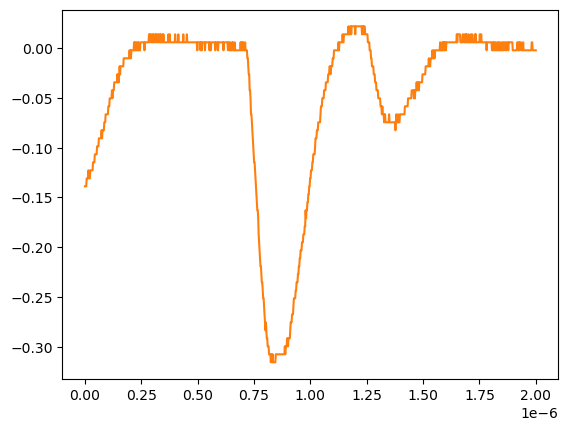

The table this chart was drawn from, first rows:
# KEYSIGHT TECHNOLOGIES, MSO-X 3024T, MY58262555, 07.30.2019051434
# time, 1
# 2024-07-24 15:43:36.342098
0.000000000000000000e+00, -1.389950000000000074e-01
2.002002002002001797e-09, -1.389950000000000074e-01
4.004004004004003593e-09, -1.389950000000000074e-01
6.006006006006005804e-09, -1.389950000000000074e-01
8.008008008008007187e-09, -1.309549999999999881e-01
1.001001001001000857e-08, -1.309549999999999881e-01
1.201201201201201161e-08, -1.309549999999999881e-01
1.401401401401401299e-08, -1.309549999999999881e-01
1.601601601601601437e-08, -1.229149999999999965e-01
1.801801801801801741e-08, -1.309549999999999881e-01
2.002002002002001714e-08, -1.309549999999999881e-01
2.202202202202202018e-08, -1.309549999999999881e-01
2.402402402402402322e-08, -1.229149999999999965e-01
2.602602602602602294e-08, -1.229149999999999965e-01
2.802802802802802598e-08, -1.229149999999999965e-01
3.003003003003002571e-08, -1.229149999999999965e-01
3.203203203203202875e-08, -1.229149999999999965e-01
3.403403403403403179e-08, -1.229149999999999965e-01
3.603603603603603482e-08, -1.148740000000000039e-01
3.803803803803803124e-08, -1.148740000000000039e-01
4.004004004004003428e-08, -1.148740000000000039e-01
4.204204204204203732e-08, -1.148740000000000039e-01
4.404404404404404036e-08, -1.068339999999999984e-01
4.604604604604604339e-08, -1.068339999999999984e-01
4.804804804804804643e-08, -1.068339999999999984e-01
5.005005005005004285e-08, -1.068339999999999984e-01
5.205205205205204589e-08, -1.068339999999999984e-01
5.405405405405404893e-08, -9.879400000000000681e-02
5.605605605605605196e-08, -9.879400000000000681e-02
5.805805805805805500e-08, -9.879400000000000681e-02
6.006006006006005142e-08, -9.879400000000000681e-02
6.206206206206205446e-08, -9.075379999999999558e-02
6.406406406406405750e-08, -9.075379999999999558e-02
6.606606606606606053e-08, -9.075379999999999558e-02
6.806806806806806357e-08, -9.075379999999999558e-02
7.007007007007006661e-08, -9.075379999999999558e-02
7.207207207207206965e-08, -9.075379999999999558e-02
7.407407407407407268e-08, -8.271359999999999824e-02
7.607607607607606249e-08, -9.075379999999999558e-02
7.807807807807806552e-08, -8.271359999999999824e-02
8.008008008008006856e-08, -8.271359999999999824e-02
8.208208208208207160e-08, -8.271359999999999824e-02
8.408408408408407464e-08, -8.271359999999999824e-02
8.608608608608607767e-08, -7.467340000000000089e-02
8.808808808808808071e-08, -7.467340000000000089e-02
9.009009009009008375e-08, -7.467340000000000089e-02
9.209209209209208679e-08, -6.663320000000000354e-02
9.409409409409408982e-08, -6.663320000000000354e-02
9.609609609609609286e-08, -6.663320000000000354e-02
9.809809809809808266e-08, -6.663320000000000354e-02
1.001001001001000857e-07, -6.663320000000000354e-02
1.021021021021020887e-07, -6.663320000000000354e-02
1.041041041041040918e-07, -5.859299999999999925e-02
1.061061061061060948e-07, -5.859299999999999925e-02
1.081081081081080979e-07, -5.859299999999999925e-02
1.101101101101101009e-07, -5.055280000000000190e-02
1.121121121121121039e-07, -5.055280000000000190e-02
1.141141141141141070e-07, -5.055280000000000190e-02
... 942 more rows
